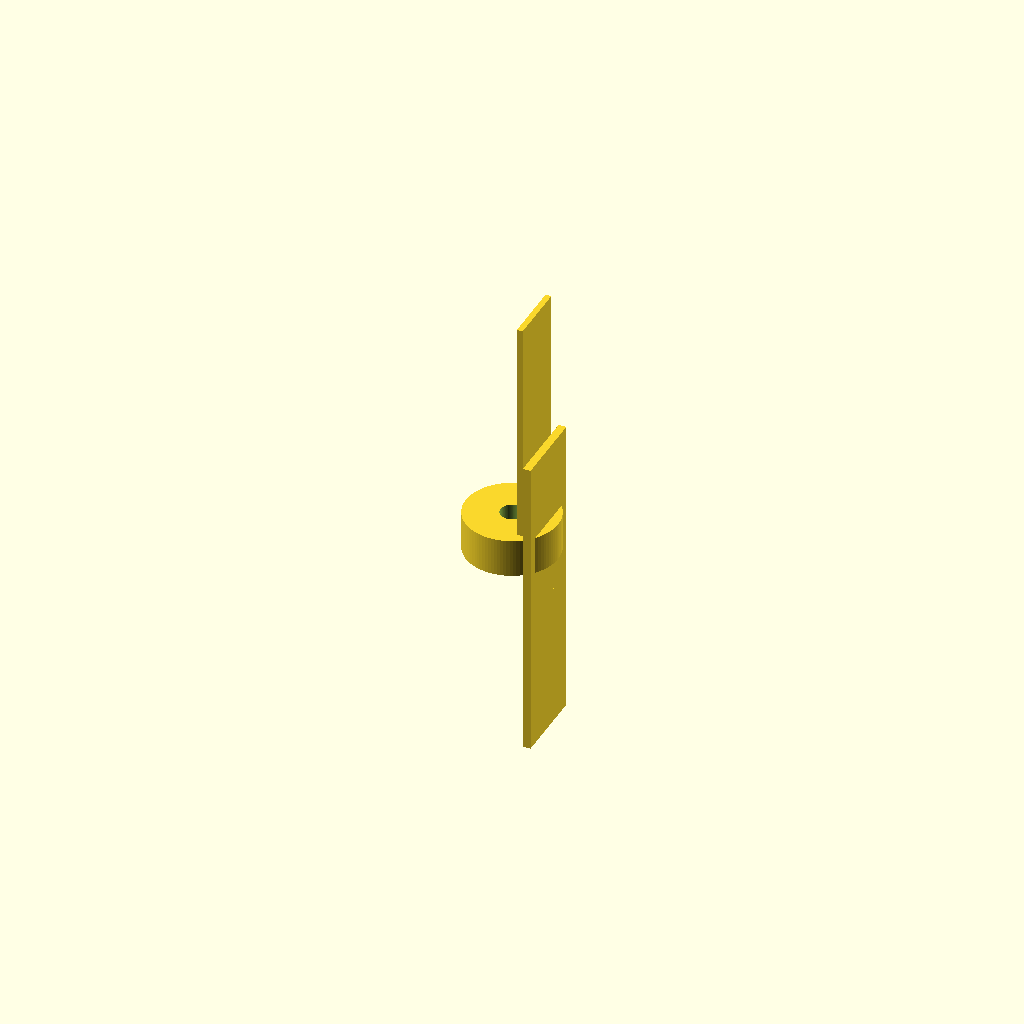
Cell 1: the model at its default parameters.
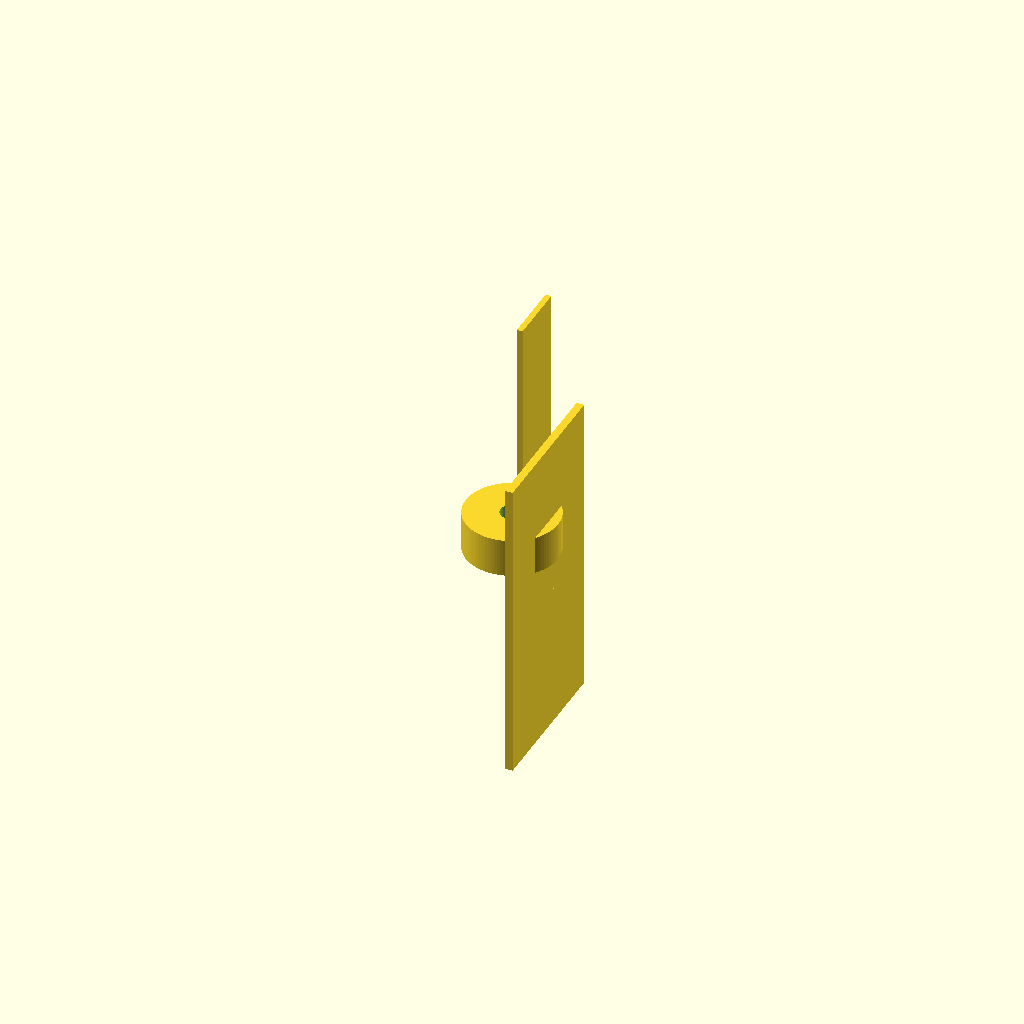
Cell 2: barb_h8 = 20 (everything else at default).
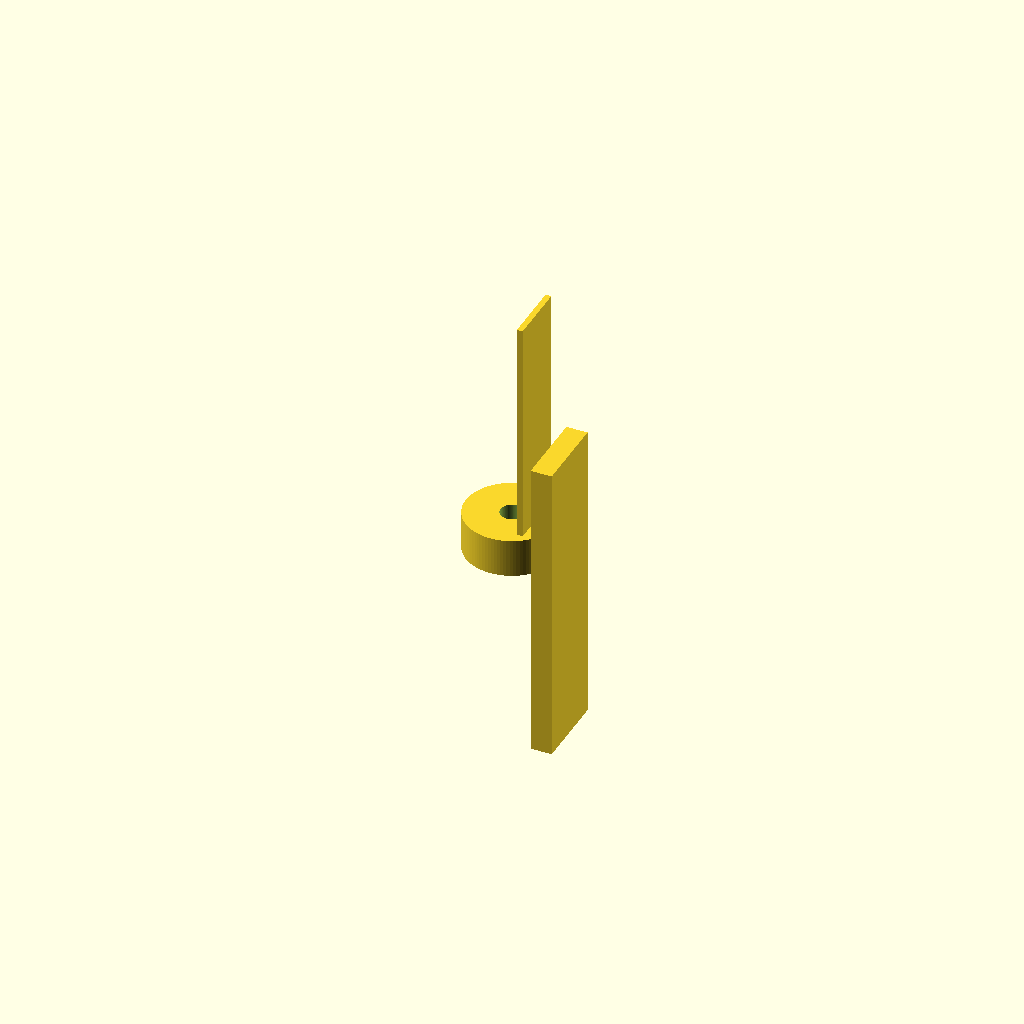
Cell 3: od8_bottom = 15 (everything else at default).
All cells are drawn from one camera (rotation 55°, 0°, 25°, orthographic, colour scheme Cornfield), so only the parameter changes between them.
The OpenSCAD source (bench/results/gpu-v9s1-h1-g10/code/scadcoder-v9s1/hose_barb_reducer_8_5_s5_a1.scad):
// Hose-barb reducer: joins 8 mm ID tubing to 5 mm ID tubing
// Print orientation: standing upright along +Z, centred on origin in X/Y

$fn = 96;

// ---- Dimensions (mm) ----
id_t8      = 8;    // inner diameter of 8 mm tubing
id_t5      = 5;    // inner diameter of 5 mm tubing
bore       = 3;    // central through-bore diameter
barb_h8    = 10;   // height of each 8 mm barb
od8_bottom = 7.5;  // outer diameter of 8 mm barb at bottom
od8_top    = 9.5;  // outer diameter of 8 mm barb at top
collar_d   = 12;   // diameter of cylindrical collar
collar_h   = 5;    // height of collar (z = 20 to 25)
barb_h5    = 8;    // height of each 5 mm barb
od5_bottom = 6.5;  // outer diameter of 5 mm barb at bottom
od5_top    = 5.0;  // outer diameter of 5 mm barb at top
len8       = 20;   // length of 8 mm barb section (z = 0 to 20)
len5       = 16;   // length of 5 mm barb section (z = 25 to 41)
eps        = 0.5;  // overshoot for clean cuts

// ---- Derived ----
od8_step = max(0.01, od8_top - od8_bottom);  // avoid zero in linear extrude
od5_step = max(0.01, od5_bottom - od5_top);

// ---- Model ----
difference() {
    union() {
        // 8 mm tubing barbs (z = 0 to 20)
        for (s = [-1, 1])
            translate([0, 0, s * (len8 / 2 - eps)])
                linear_extrude(height = len8 + 2 * eps)
                    polygon([
                        [od8_bottom / 2, -barb_h8 / 2],
                        [od8_bottom / 2,  barb_h8 / 2],
                        [od8_top / 2,   barb_h8 / 2],
                        [od8_top / 2,   -barb_h8 / 2]
                    ]);

        // Collar (z = 20 to 25)
        translate([0, 0, len8 - collar_h])
            cylinder(d = collar_d, h = collar_h);

        // 5 mm tubing barbs (z = 25 to 41)
        for (s = [-1, 1])
            translate([0, 0, s * (len5 / 2 - eps) + len8 + collar_h])
                linear_extrude(height = len5 + 2 * eps)
                    polygon([
                        [od5_bottom / 2, -barb_h5 / 2],
                        [od5_bottom / 2,  barb_h5 / 2],
                        [od5_top / 2,    barb_h5 / 2],
                        [od5_top / 2,    -barb_h5 / 2]
                    ]);
    }

    // Central through-bore
    translate([0, 0, -eps])
        cylinder(d = bore, h = len8 + collar_h + len5 + 2 * eps);
}
Customizer parameters (derived from the source; name, type, default, range or options):
id_t8: number, default 8
id_t5: number, default 5
bore: number, default 3
barb_h8: number, default 10
od8_bottom: number, default 7.5
od8_top: number, default 9.5
collar_d: number, default 12
collar_h: number, default 5
barb_h5: number, default 8
od5_bottom: number, default 6.5
od5_top: number, default 5
len8: number, default 20
len5: number, default 16
eps: number, default 0.5
